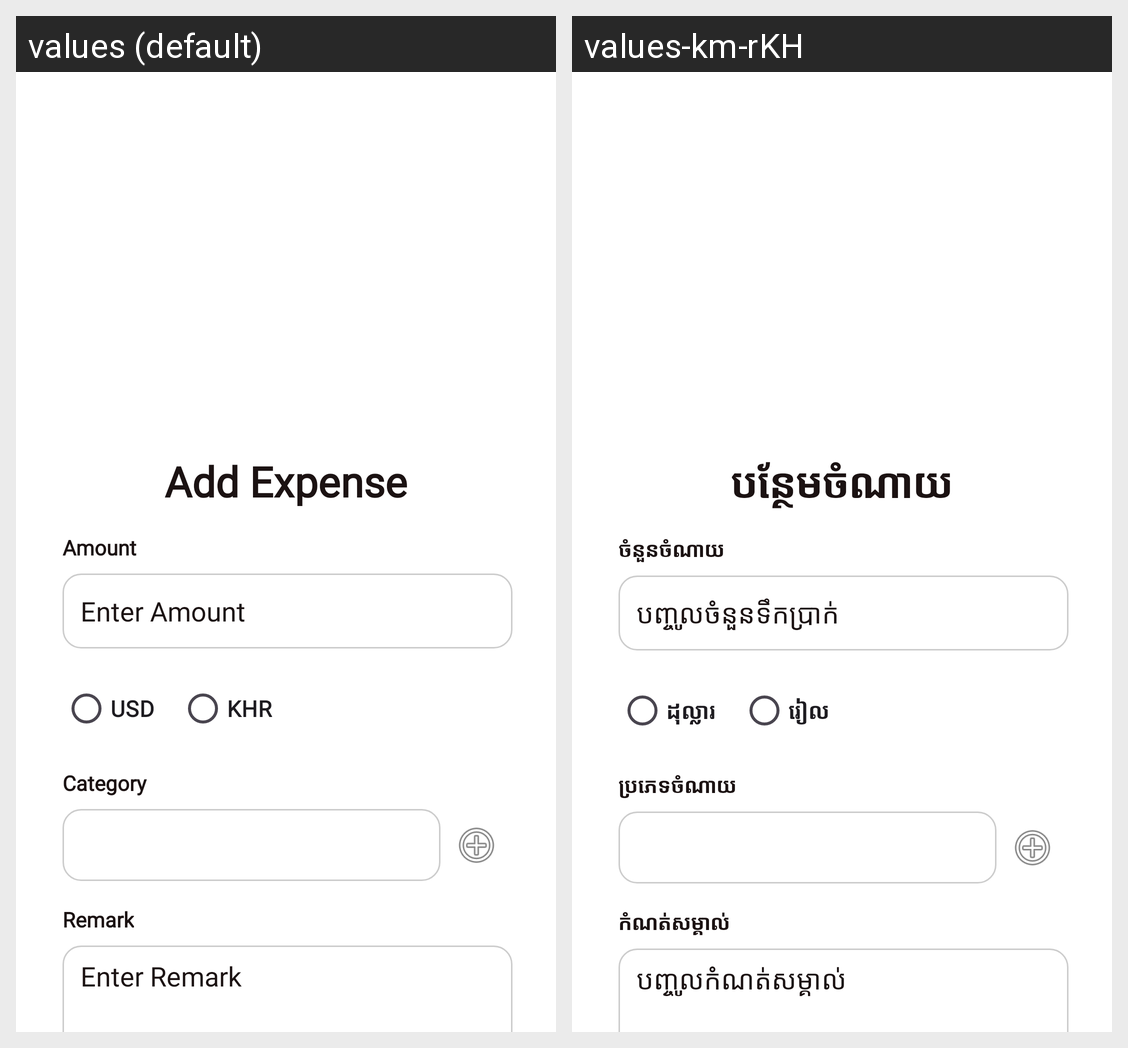

The Android screen above is rendered under two locales of the same app. Produce the string resources it draws, with the default and per-locale values.
Android screen res/layout/fragment_expenses.xml rendered under 2 locales, left to right: values (default), values-km-rKH. Device: Nexus 5 (rendered at 1080×1920; each locale shown at half size, 540×960, under a caption strip naming it); theme Theme.MyApplication.
Strings drawn on this screen, with the default value and each locale's value (text and hints the layout hard-codes, and strings that could not be matched under every locale, appear in the picture but are not listed):

add_expense
  values: Add Expense
  values-km-rKH: បន្ថែមចំណាយ

amount_expense
  values: Amount
  values-km-rKH: ចំនួនចំណាយ

enter_amount
  values: Enter Amount
  values-km-rKH: បញ្ចូលចំនួនទឹកប្រាក់

usd
  values: USD
  values-km-rKH: ដុល្លារ

khr
  values: KHR
  values-km-rKH: រៀល

category_exspense
  values: Category
  values-km-rKH: ប្រភេទចំណាយ

remark
  values: Remark
  values-km-rKH: កំណត់សម្គាល់

enter_remark
  values: Enter Remark
  values-km-rKH: បញ្ចូលកំណត់សម្គាល់

add_expense_btn
  values: Add Expense
  values-km-rKH: បន្ថែមចំណាយ
